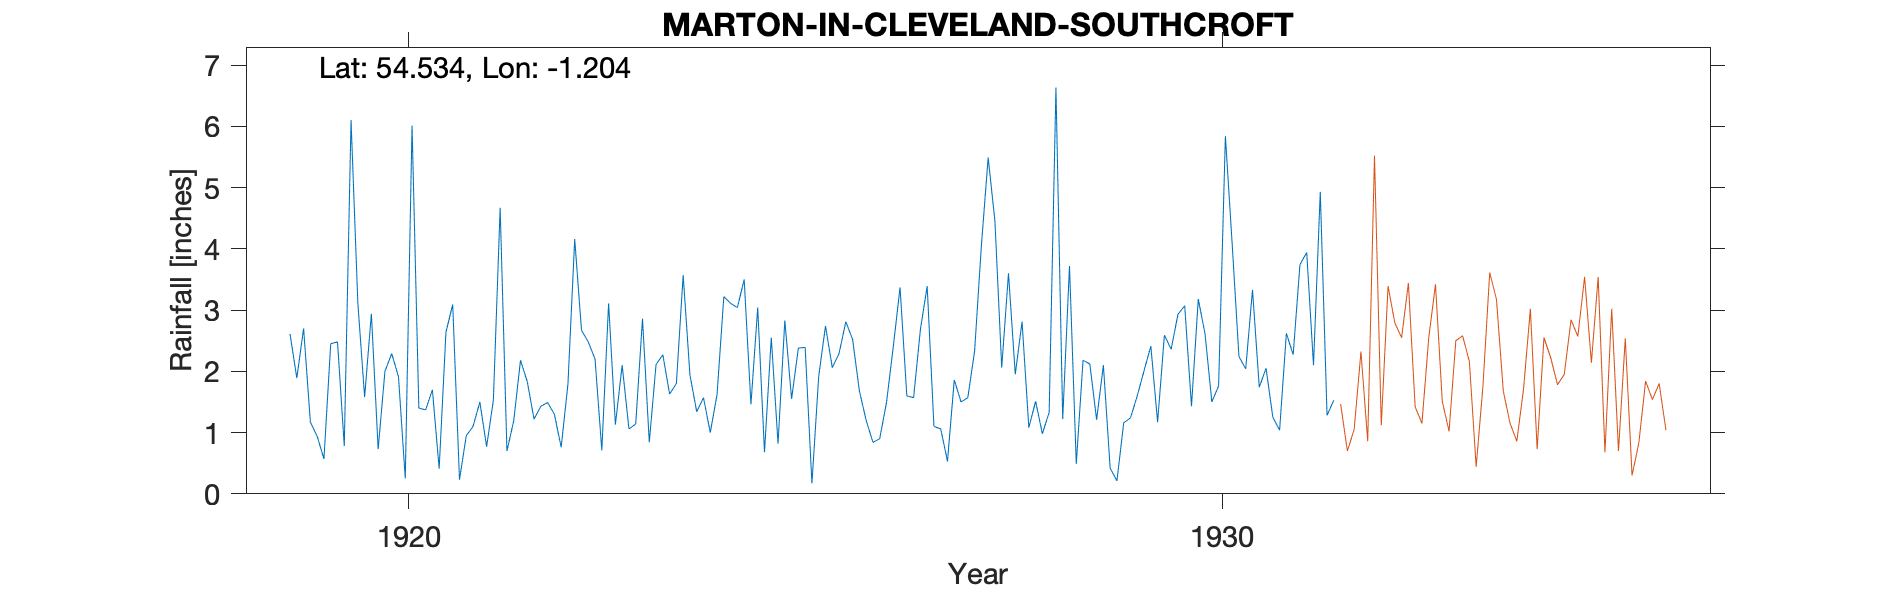

The file beside this chart, header and first rows:
MARTON IN CLEVELAND - SOUTHCROFT, , , , , , , , , , , , , 
Grid ref, NZ516157, Long, -1.204, Lat, 54.53, Elevation, 100, ft, , , , , 
Station no, 3485, , , , , , , , , , , , 
, 1919, 1920, 1921, 1922, 1923, 1924, 1925, 1926, 1927, 1928, 1929, 1930, 1931
January, 2.61, 2.94, 3.09, 1.22, 1.13, 1.34, 0.82, 1.68, 1.06, 2.81, 2.10, 3.07, 2.05
February, 1.89, 0.73, 0.23, 1.43, 2.10, 1.57, 2.83, 1.20, 0.53, 1.08, 0.42, 1.43, 1.25
March, 2.70, 2.00, 0.95, 1.49, 1.06, 1.00, 1.55, 0.84, 1.86, 1.51, 0.21, 3.18, 1.04
April, 1.17, 2.29, 1.10, 1.30, 1.14, 1.62, 2.38, 0.90, 1.50, 0.98, 1.16, 2.61, 2.62
May, 0.94, 1.91, 1.50, 0.76, 2.86, 3.22, 2.39, 1.49, 1.57, 1.33, 1.24, 1.50, 2.27
June, 0.57, 0.25, 0.77, 1.79, 0.84, 3.11, 0.17, 2.40, 2.33, 6.63, 1.60, 1.76, 3.74
July, 2.45, 6.01, 1.53, 4.16, 2.11, 3.04, 1.92, 3.37, 4.05, 1.22, 2.01, 5.84, 3.94
August, 2.48, 1.40, 4.67, 2.67, 2.27, 3.50, 2.74, 1.60, 5.49, 3.72, 2.41, 4.08, 2.10
September, 0.78, 1.37, 0.70, 2.48, 1.63, 1.46, 2.06, 1.57, 4.45, 0.49, 1.17, 2.24, 4.93
October, 6.10, 1.70, 1.19, 2.20, 1.80, 3.04, 2.29, 2.68, 2.06, 2.18, 2.59, 2.04, 1.28
November, 3.12, 0.41, 2.18, 0.71, 3.57, 0.68, 2.81, 3.39, 3.60, 2.12, 2.36, 3.33, 1.53
December, 1.58, 2.64, 1.83, 3.11, 1.94, 2.55, 2.52, 1.10, 1.95, 1.21, 2.93, 1.74, 
Total, 26.39, 23.65, 19.74, 23.32, 22.45, 26.13, 24.48, 22.22, 30.45, 25.28, 20.20, 32.82, 
TYRain_1910-1919_21_pt1/074, , , , , , , , , , , , , 
TYRain_1920-1930_24_pt1/043, , , , , , , , , , , , , 
TYRain_1931-1940_20_pt1/071, , , , , , , , , , , , , 
# Gauge moved to Southleigh site in Nove…, , , , , , , , , , , , , 
